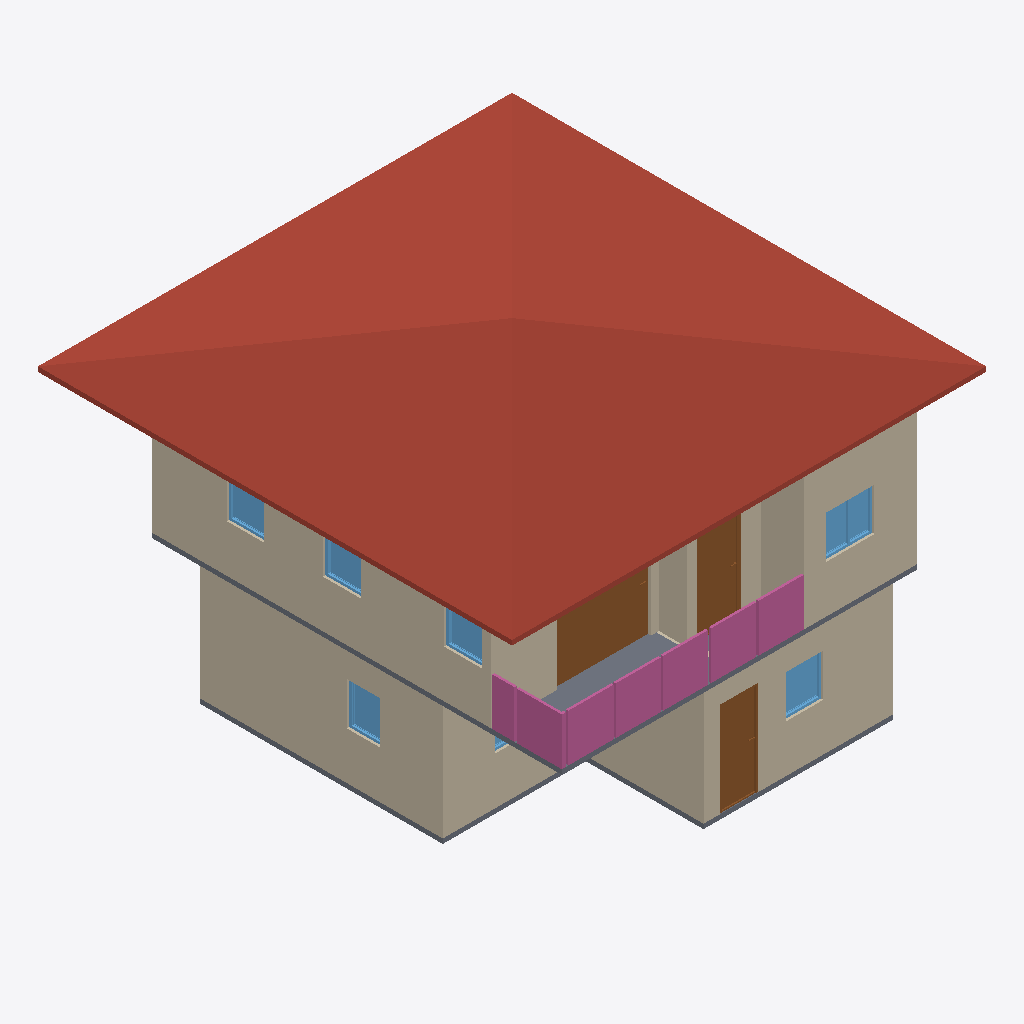
Isometric view of an IFC building model (IFC-SPF (STEP), schema IFC4, length unit metre), seen from the south-west, elements coloured by IFC class: 10 walls (beige), 7 windows (light blue), 4 railings (pink), 3 doors (brown), 2 slabs (grey), 1 roof (red-brown).
Extent 10.0 m × 10.0 m × 7.1 m (x, y, z). Storeys (3): GF at 0.00 m; 2F at 3.00 m; Roof at 6.00 m. Elements (66): 28 IfcWall, 10 IfcDoor, 10 IfcRailing, 9 IfcWindow, 5 IfcSlab, 2 IfcStairFlight, 1 IfcCovering, 1 IfcRoof.

HEADER;
FILE_DESCRIPTION(('ViewDefinition[DesignTransferView]'),'2;1');
FILE_NAME('s04-activity.ifc','2026-10-23T13:35:59+08:00',(''),(''),'IfcOpenShell 0.8.5-post1','Bonsai 0.8.5-post1','Nobody');
FILE_SCHEMA(('IFC4'));
ENDSEC;
DATA;
#1=IFCPROJECT('0i3jZaEcrCcO9YjM6A$6KX',$,'My Project',$,$,$,$,(#10,#22),#5);
#27=IFCSITE('2nGngZZQTCIA7CjLzEDrrS',$,'My Site',$,$,#50,$,$,$,$,$,$,$,$);
#33=IFCBUILDING('2gFqXt5SrBc86tzCKwMcii',$,'My Building',$,$,#56,$,$,$,$,$,$);
#39=IFCBUILDINGSTOREY('0$hmVFWQzBJPdQ69fPKiSF',$,'2F',$,$,#3835,$,$,$,$);
#63=IFCBUILDINGSTOREY('3UHHvE5Hr6HgmA3JkUGQFf',$,'GF',$,$,#79,$,$,$,$);
#9140=IFCBUILDINGSTOREY('05gQQ5f59F7890z4aBGzhp',$,'Roof',$,$,#9161,$,$,$,$);
#9192=IFCROOF('1LwqOdVUj5MgPp9uDfVYDq',$,'Roof',$,$,#9468,#9201,$,$);
#214=IFCWALL('1bHi$pRRDF08AxO6OYhWDz',$,'Wall',$,$,#529,#220,$,$);
#4184=IFCWALL('0zKnS5d2rCeQ5TClQtAdH1',$,'Wall',$,$,#4521,#4190,$,$);
#87=IFCWALL('3or_4xuLbA58Ph90hDwTYW',$,'Wall',$,$,#625,#95,$,$);
#4309=IFCWALL('3VtRdN2t9EmvVCSicdGKr2',$,'Wall',$,$,#4676,#4315,$,$);
#264=IFCWALL('0WlAKsMIj8_xa5oSjpljLy',$,'Wall',$,$,#593,#270,$,$);
#239=IFCWALL('2IWHwWhT95B8w6m1QLGpcp',$,'Wall',$,$,#561,#245,$,$);
#4809=IFCSLAB('24GDZ6uObENxfZAZ9UB11I',$,'Slab',$,$,#4817,#4824,$,$);
#9676=IFCDOOR('1kBZ8xgErFhR9PmGgufc5V',$,'Door',$,$,#9855,#9685,$,2.0,1.9958525896072388,$,.SLIDING_TO_LEFT.,$);
#10269=IFCRAILING('1KRVqvTqP22wvqqViOOa7z',$,'Railing',$,$,#10295,#10278,$,$);
#10296=IFCRAILING('0kONeYGQzAYBkM81M9ei1V',$,'Railing',$,$,#10537,#10309,$,$);
#4209=IFCWALL('3o7qFOAMT4VB3br$tHHddL',$,'Wall',$,$,#4553,#4215,$,$);
#6001=IFCDOOR('2IZIC_h5b5dwT1RqwGegto',$,'Door',$,$,#6199,#6010,$,2.0,0.87245774269104,$,.SINGLE_SWING_LEFT.,$);
#1263=IFCDOOR('2kyTxouOD2wgEt7TTvizy3',$,'Door',$,$,#1446,#1272,$,2.0,0.8053467273712158,$,.SINGLE_SWING_LEFT.,$);
#10511=IFCRAILING('1v0rbI$m9CPg7lMOM_lR3c',$,'Railing',$,'FRAMELESS_PANEL',#10547,#10520,$,.USERDEFINED.);
#4284=IFCWALL('0wDUG2qu98mxqoNa5lar$u',$,'Wall',$,$,#4295,#4290,$,$);
#1132=IFCSLAB('0i$eWOa_L0Mu3iJGYGDwss',$,'Slab',$,$,#1140,#1147,$,$);
#10370=IFCRAILING('3brjryHIr8XvR9sIdZp1b_',$,'Railing',$,'FRAMELESS_PANEL',#10542,#10379,$,.USERDEFINED.);
#4259=IFCWALL('1wA8fPPGz33w6hZgo$6IWP',$,'Wall',$,$,#4617,#4265,$,$);
#4234=IFCWALL('31QrvHnQb0ZgSzsS7hBYA4',$,'Wall',$,$,#4585,#4240,$,$);
#7569=IFCWINDOW('03GsPqW2b0$8UsuFr8NM7m',$,'Window',$,$,#7811,#7578,$,0.8999999761581421,1.0128216743469238,$,.DOUBLE_PANEL_VERTICAL.,$);
#2404=IFCWINDOW('13P5Whi598ghCtULqVQ5w_',$,'Window',$,$,#3830,#2413,$,0.8999999761581421,0.7821341753005981,$,.SINGLE_PANEL.,$);
#3175=IFCWINDOW('0K7cC5pr1CL8YpLnYHTejW',$,'Window',$,$,#3348,#3184,$,0.8999999761581421,0.6905517578125,$,.SINGLE_PANEL.,$);
#7893=IFCWINDOW('1svLJE7vvBP8Y8qclnsCaX',$,'Window',$,$,#8096,#7902,$,0.8999999761581421,0.7979422807693481,$,.SINGLE_PANEL.,$);
#8206=IFCWINDOW('2hfdQET3P7PQCvfpUVkhXq',$,'Window',$,$,#8379,#8215,$,0.8999999761581421,0.7923333644866943,$,.SINGLE_PANEL.,$);
#8461=IFCWINDOW('3yJ4LWknD6ywRrwPiT$Lbi',$,'Window',$,$,#8634,#8470,$,0.8999999761581421,0.7923333644866943,$,.SINGLE_PANEL.,$);
#2747=IFCWINDOW('2G0ryfyxz9PvApM_pLac4i',$,'Window',$,$,#2974,#2756,$,0.8999999761581421,1.064604640007019,$,.DOUBLE_PANEL_VERTICAL.,$);
ENDSEC;
